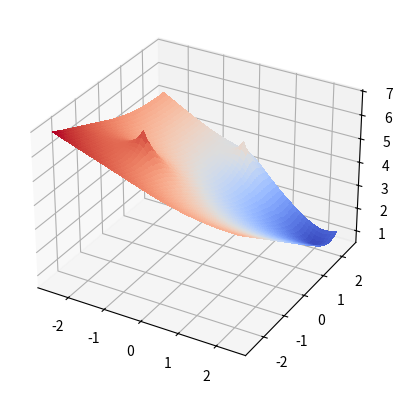
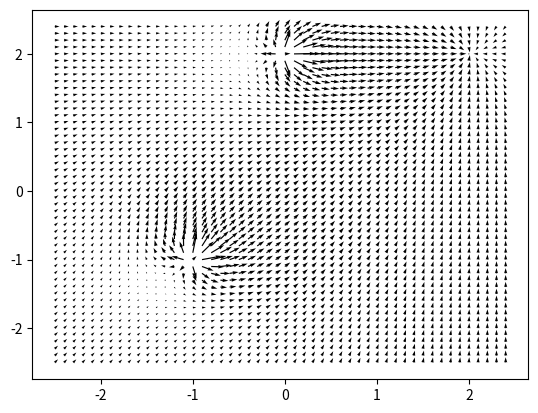

Python code for these plots, in order:
# Pentru o colecție dată de obstacole (definite de centrele lor) și o destinație,
# construiți și ilustrați câmpul potențial definit în (4); 

import matplotlib.pyplot as plt
from matplotlib import cm
import numpy as np

# Funcție pentru calculul câmpului potențial total
def potential_field(X, Y, obstacles, destination, a1, a2):
    # Componenta atractivă către destinație
    psi = np.sqrt((X - destination[0])**2 + (Y - destination[1])**2)
    
    # Componentele repulsive de la obstacole
    fi = np.zeros_like(psi)
    for obstacle in obstacles:
        fi += a1 / (a2 + np.sqrt((X - obstacle[0])**2 + (Y - obstacle[1])**2))
    
    # Câmpul potențial total
    P = psi + fi
    return P

# Parametrii obstacolelor și destinației
obstacles = np.array([[-1, -1], [0, 2]])
destination = np.array([2, 2])

# Parametrii câmpului potențial
a1 = 1
a2 = 0.5

# Intervalul de valori pentru x și y
x_range = np.arange(-2.5, 2.5, 0.1)
y_range = np.arange(-2.5, 2.5, 0.1)
X, Y = np.meshgrid(x_range, y_range)

# Calculul câmpului potențial
Z = potential_field(X, Y, obstacles, destination, a1, a2)

# Trasarea câmpului potențial
fig, ax = plt.subplots(subplot_kw={"projection": "3d"})
surf = ax.plot_surface(X, Y, Z, cmap=cm.coolwarm, linewidth=0, antialiased=False)
plt.show()

# Calculul gradientului pentru a obține direcția
v, u = np.gradient(Z)

# Trasarea săgeților care indică direcția
plt.figure()
plt.quiver(X, Y, -u, -v)
plt.show()
